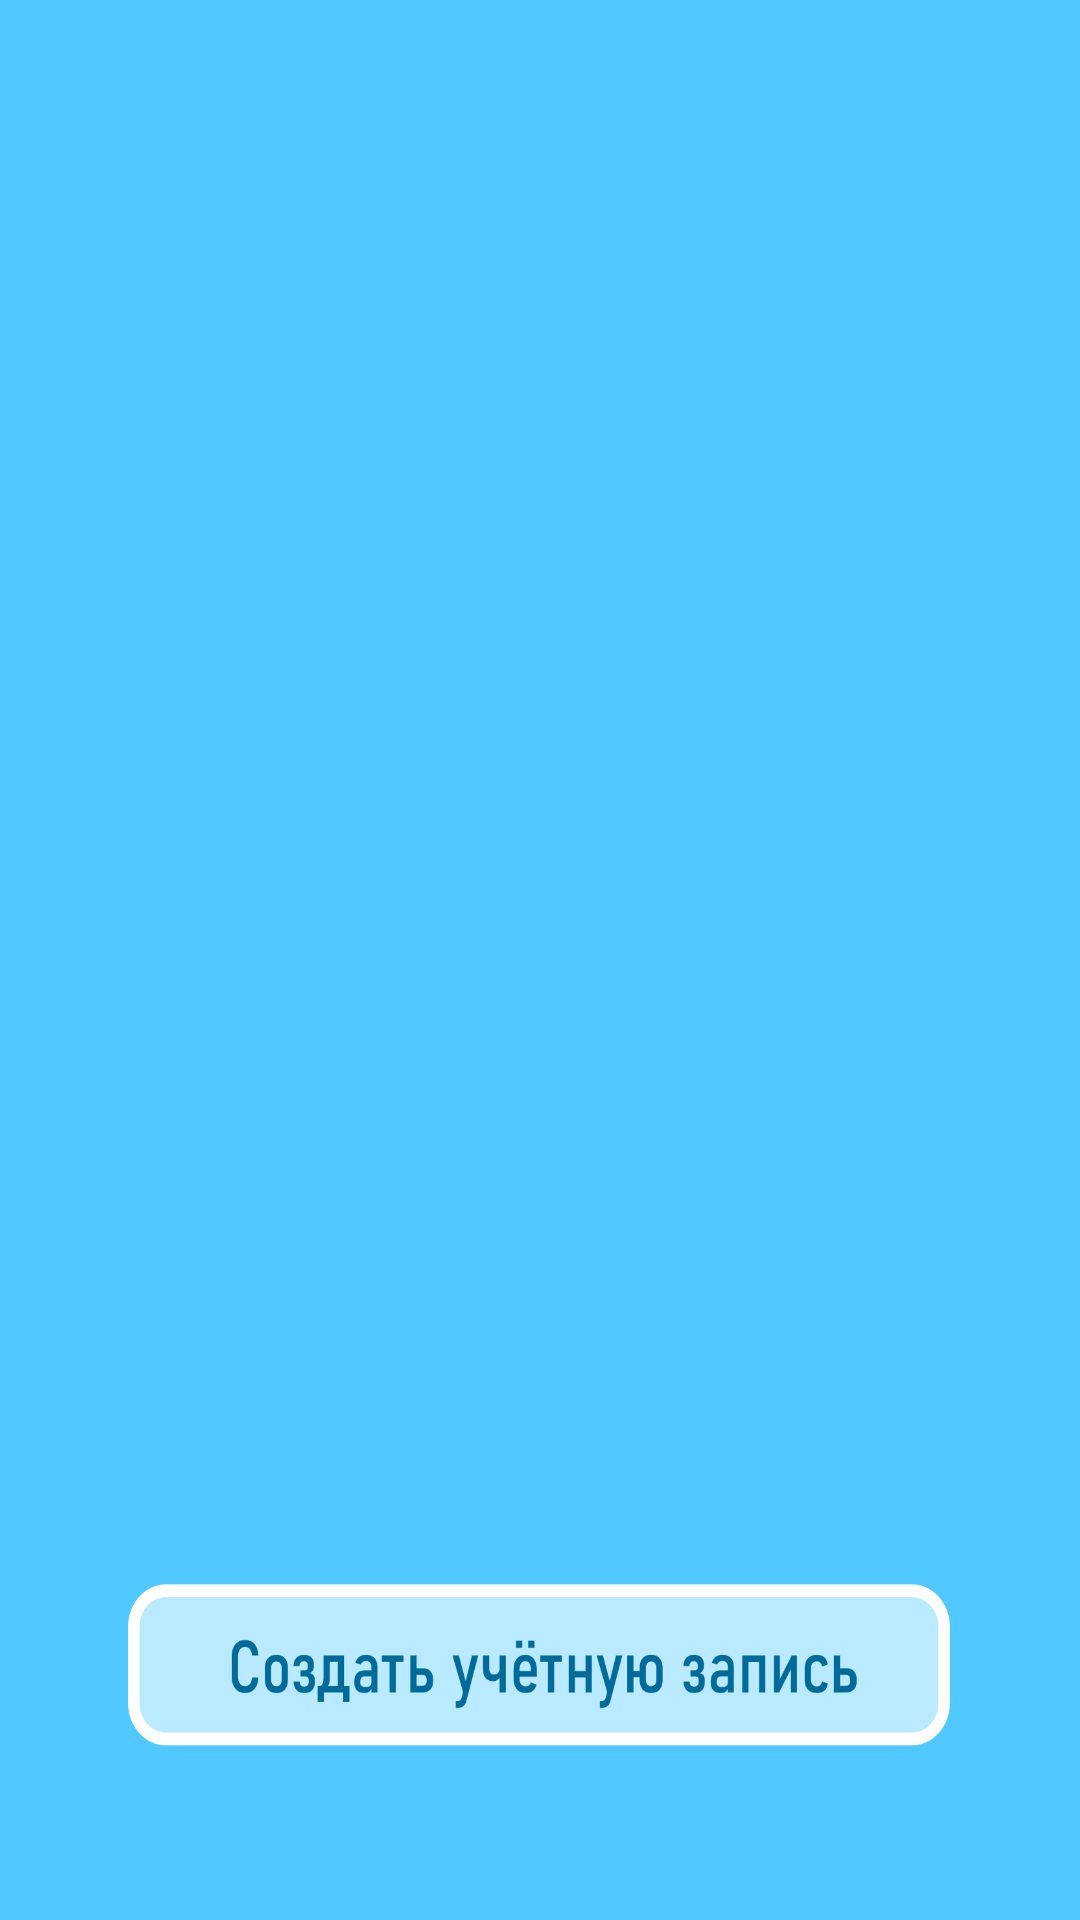

Here is an Android app screen rendered from its layout file. Give the layout XML and the strings, colors and styles it references.
<!-- AndroidManifest.xml: application theme AppTheme -->
<!-- res/layout/activity_main.xml -->
<?xml version="1.0" encoding="utf-8"?>
<androidx.constraintlayout.widget.ConstraintLayout xmlns:android="http://schemas.android.com/apk/res/android"
    xmlns:app="http://schemas.android.com/apk/res-auto"
    xmlns:tools="http://schemas.android.com/tools"
    android:layout_width="match_parent"
    android:layout_height="match_parent"
    android:background="#51C8FF"
    tools:context=".MainActivity">


    <ImageButton
        android:id="@+id/goRegistrationBut"
        android:layout_width="274dp"
        android:layout_height="54dp"
        android:background="@null"
        android:padding="0dp"
        android:scaleType="fitXY"
        app:layout_constraintBottom_toBottomOf="parent"
        app:layout_constraintEnd_toEndOf="parent"
        app:layout_constraintHorizontal_bias="0.496"
        app:layout_constraintStart_toStartOf="parent"
        app:layout_constraintTop_toTopOf="parent"
        app:layout_constraintVertical_bias="0.901"
        app:srcCompat="@drawable/goregistrationbut" />

</androidx.constraintlayout.widget.ConstraintLayout>
<!-- resources referenced by this layout -->
<resources>
  <!-- drawable goregistrationbut: png bitmap (drawable, 26573 bytes) -->
  <style name="AppTheme" parent="Theme.AppCompat.Light.DarkActionBar">
          
          <item name="colorPrimary">@color/colorPrimary</item>
          <item name="colorPrimaryDark">@color/colorPrimaryDark</item>
          <item name="colorAccent">@color/colorAccent</item>
      </style>
  <color name="colorPrimary">#00BCD4</color>
  <color name="colorPrimaryDark">#0356C4</color>
  <color name="colorAccent">#297EFD</color>
</resources>
